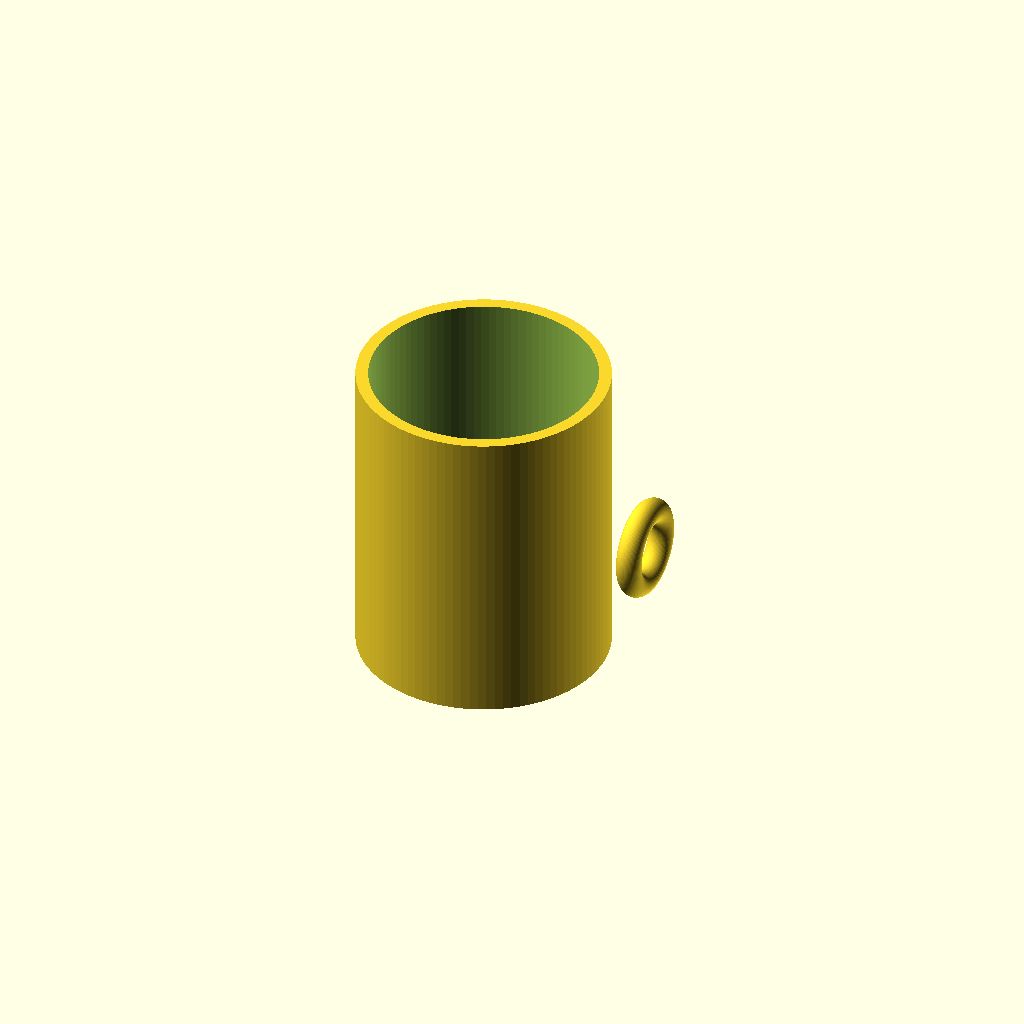
Cell 1 — every parameter at its default value.
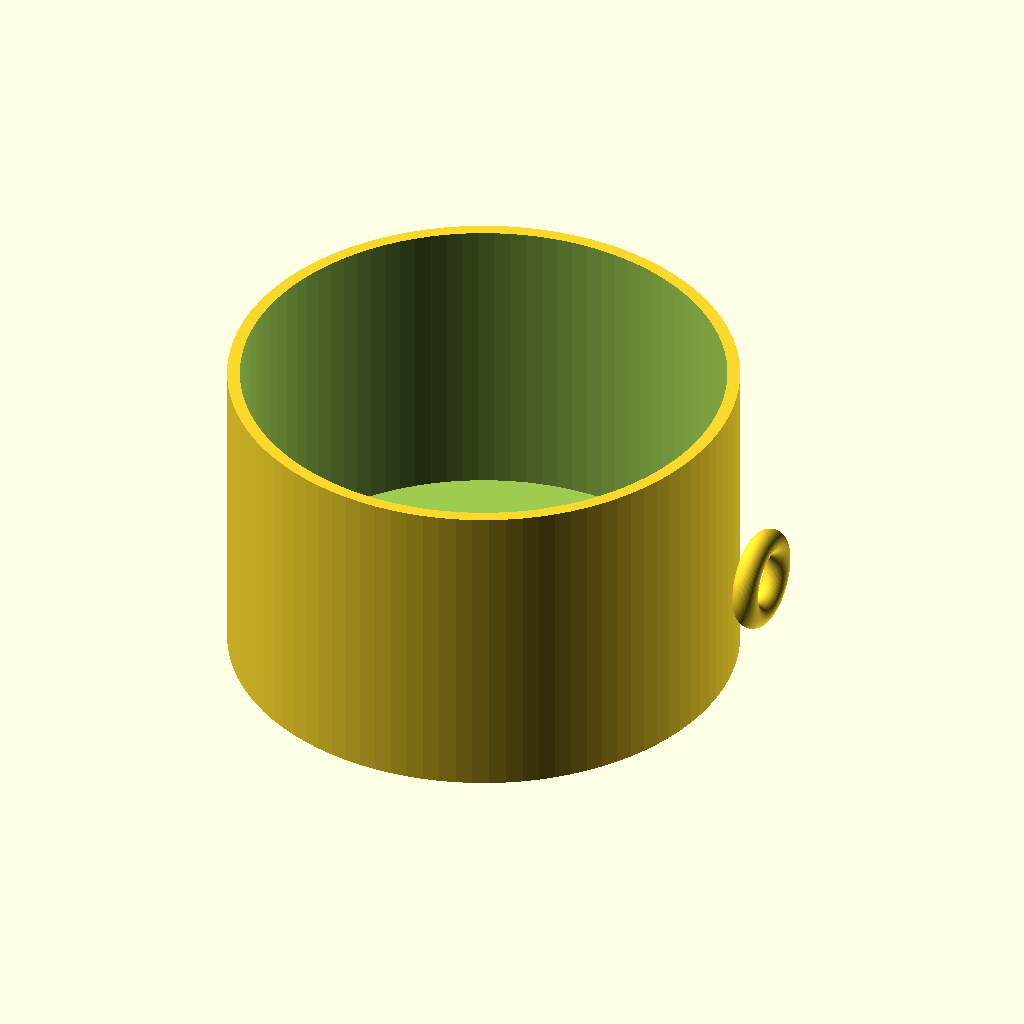
Cell 2: outer_d = 160 (everything else at default).
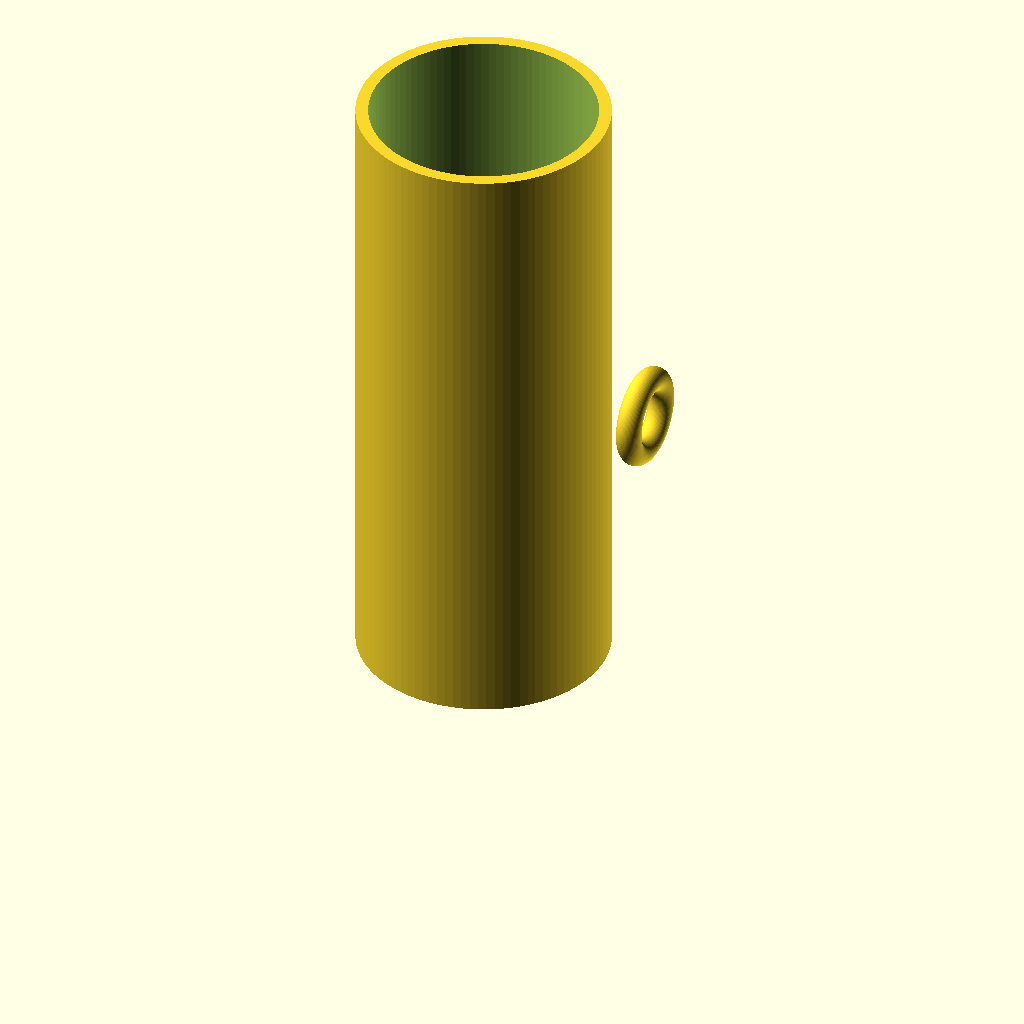
Cell 3: height = 200 (everything else at default).
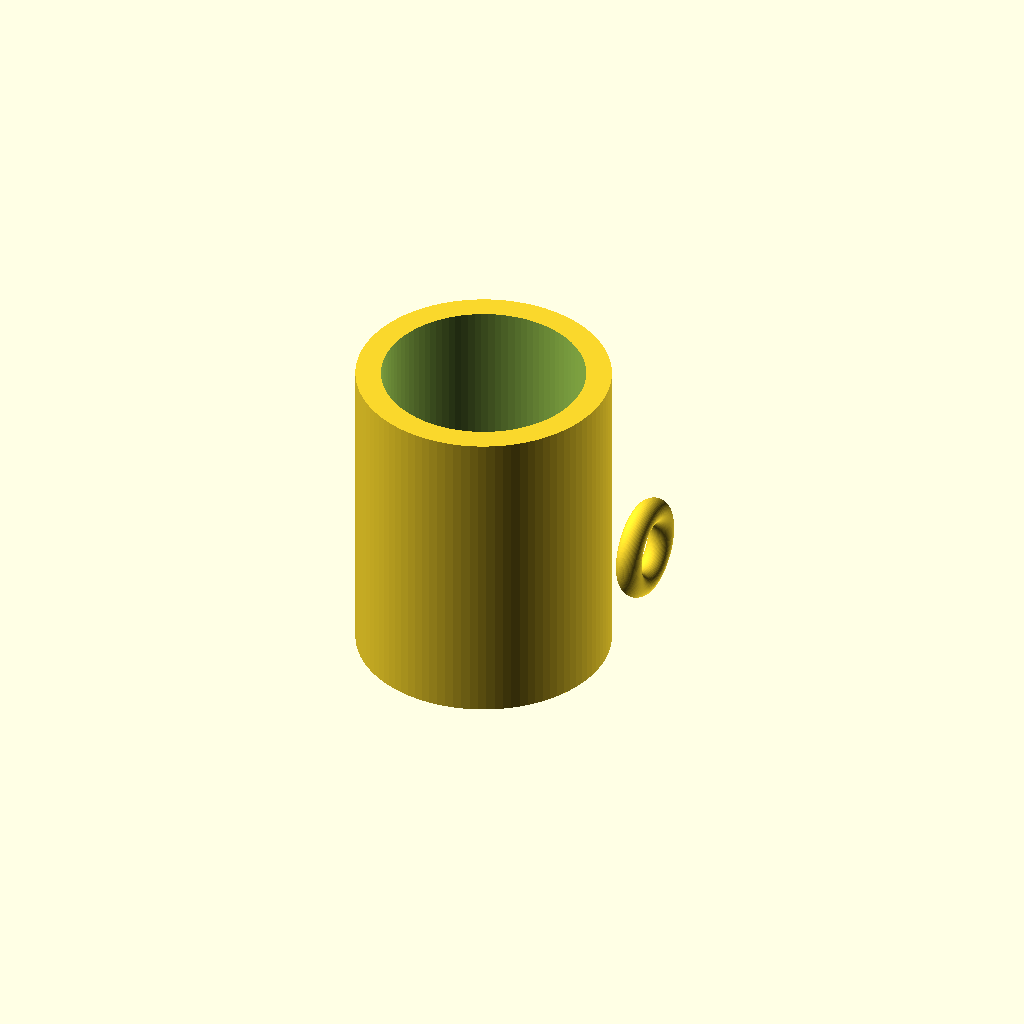
Cell 4 — wall_thickness set to 8, the other parameters unchanged.
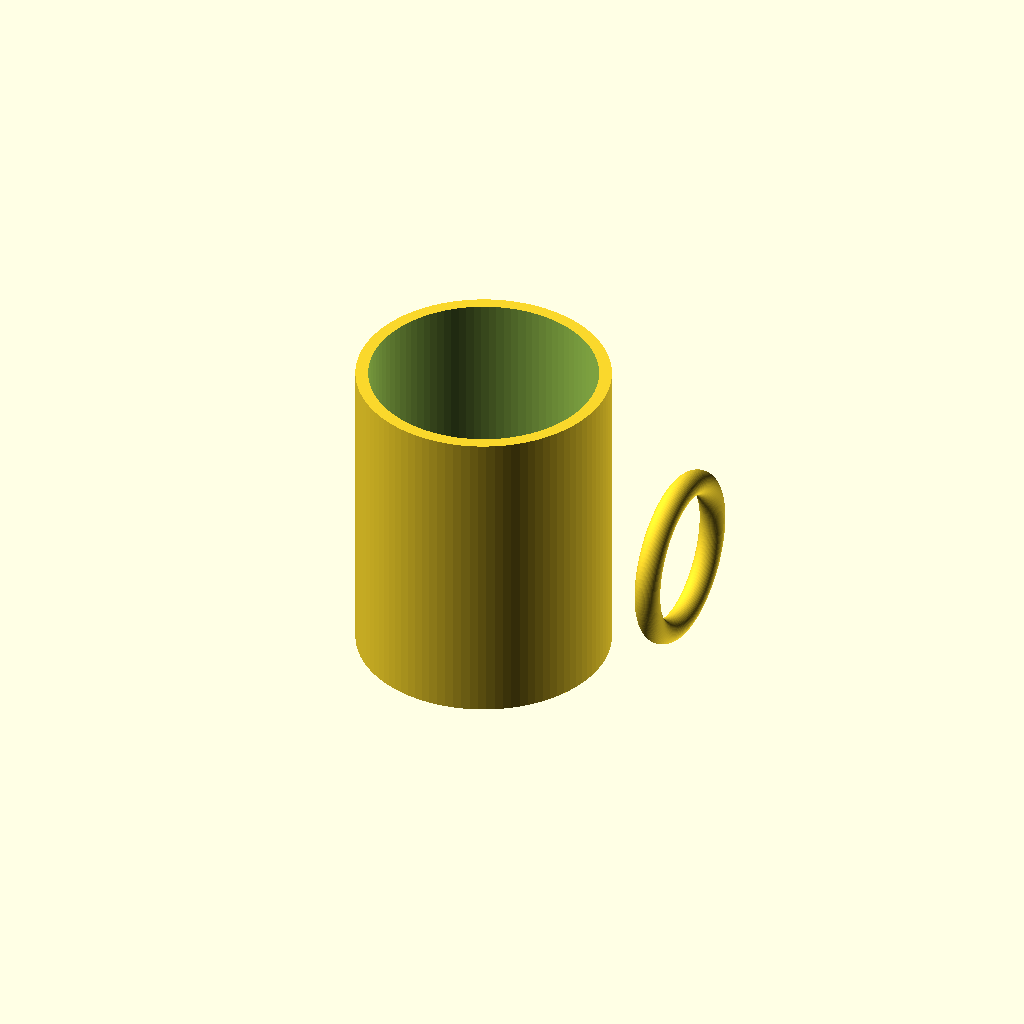
Cell 5 — handle_major set to 24, the other parameters unchanged.
All cells are drawn from one camera (rotation 55°, 0°, 25°, orthographic, colour scheme Cornfield), so only the parameter changes between them.
Source of the model, results/tier-1-mug/iter-png-2_gpt-5-codex-9827768b91d8-2026-04-28T19-15-14-054Z/final.scad:
outer_d = 80;
height = 100;
wall_thickness = 4;
bottom_thickness = 6;

outer_r = outer_d / 2;
inner_r = outer_r - wall_thickness;
inner_h = height - bottom_thickness;

handle_major = 12;
handle_minor = 4;
handle_overlap = 0.5;
handle_center_offset = outer_r + handle_major + handle_minor - handle_overlap;
handle_center_height = height / 2;

$fn = 96;

module torus(R, r) {
    rotate_extrude(convexity = 10, $fn = 128)
        translate([R, 0, 0])
            circle(r = r, $fn = 64);
}

module mug() {
    difference() {
        union() {
            cylinder(r = outer_r, h = height);
            translate([handle_center_offset, 0, handle_center_height])
                rotate([0, 90, 0])
                    torus(handle_major, handle_minor);
        }
        translate([0, 0, bottom_thickness])
            cylinder(r = inner_r, h = inner_h + 0.2);
    }
}

mug();
Customizer parameters (derived from the source; name, type, default, range or options):
outer_d: number, default 80
height: number, default 100
wall_thickness: number, default 4
bottom_thickness: number, default 6
handle_major: number, default 12
handle_minor: number, default 4
handle_overlap: number, default 0.5
